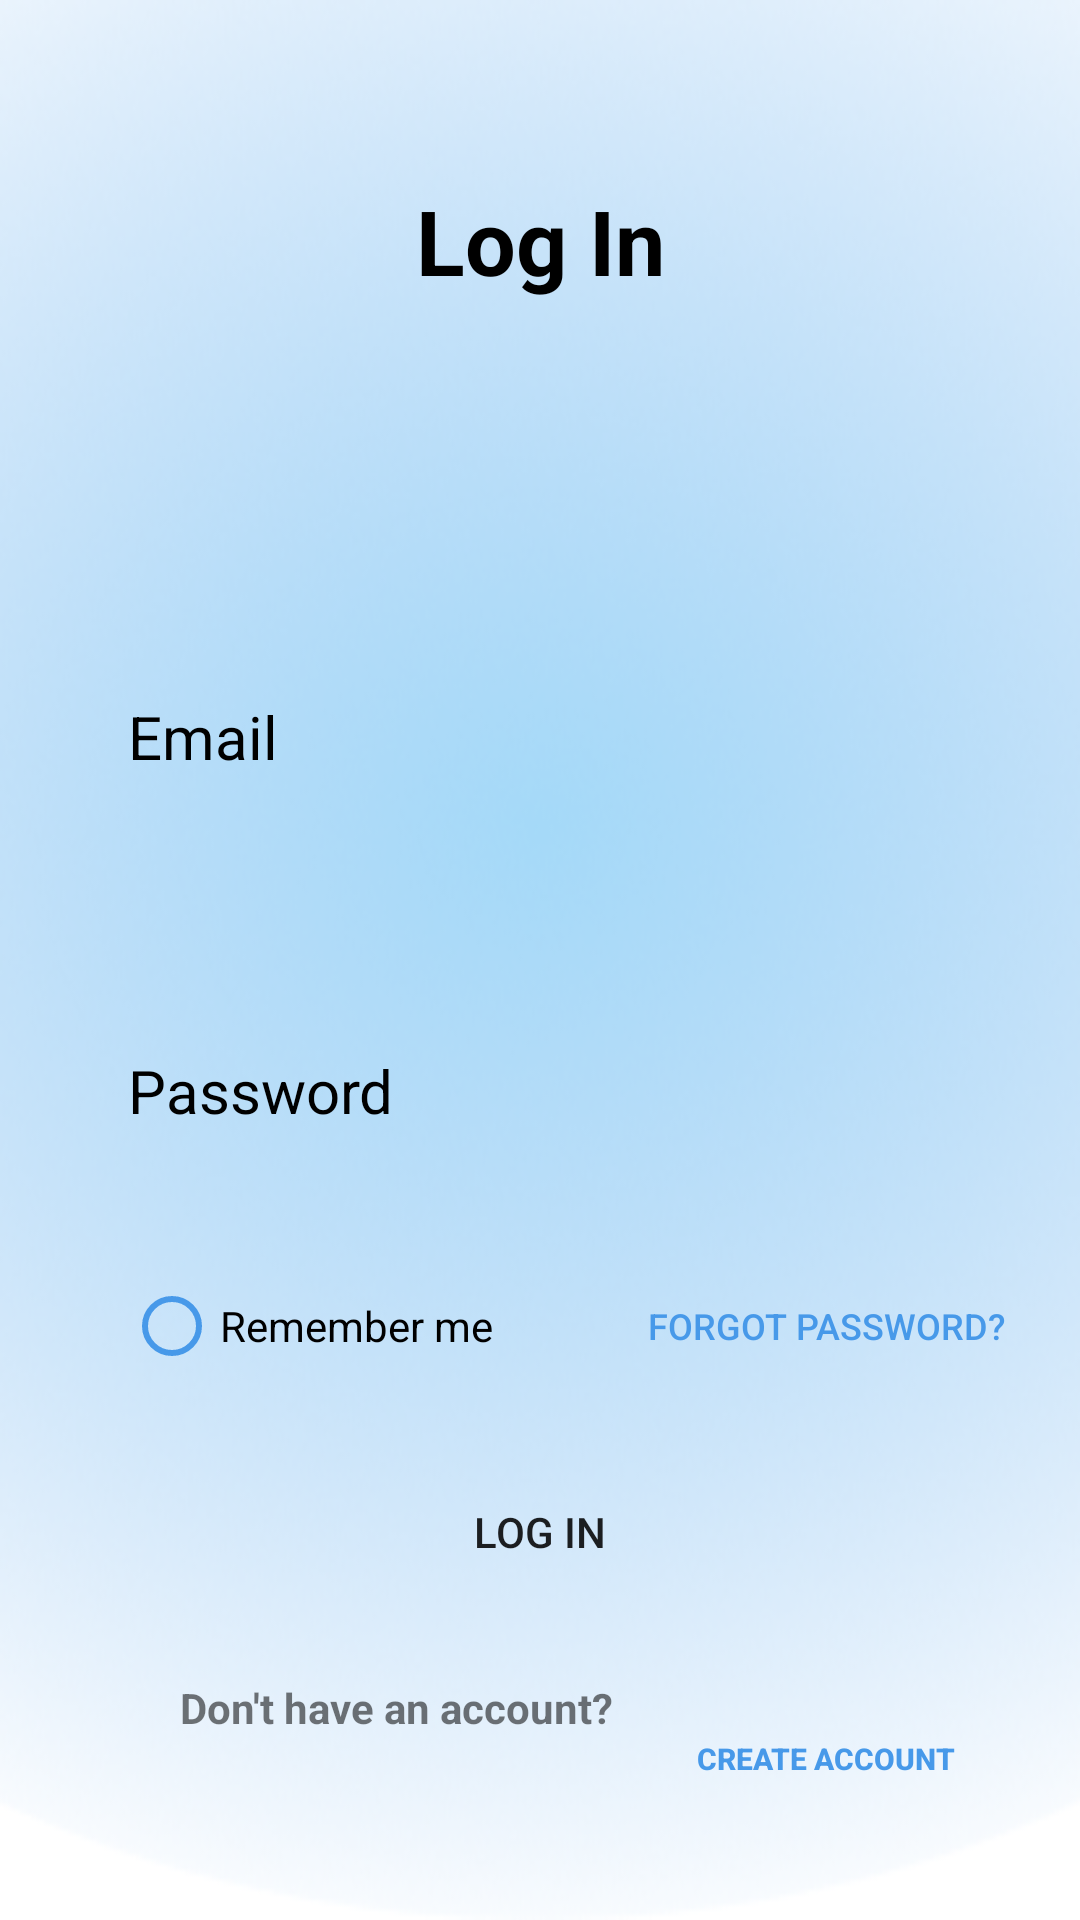

The Android layout XML behind this screen, and the referenced resources:
<!-- AndroidManifest.xml: application theme Theme.YPRENEUR -->
<!-- res/layout/activity_login2.xml -->
<?xml version="1.0" encoding="utf-8"?>
<androidx.constraintlayout.widget.ConstraintLayout xmlns:android="http://schemas.android.com/apk/res/android"
    xmlns:app="http://schemas.android.com/apk/res-auto"
    xmlns:tools="http://schemas.android.com/tools"
    android:layout_width="match_parent"
    android:layout_height="match_parent"
    android:background="@drawable/bg_design_1"
    android:foregroundTint="#00FFFFFF"
    tools:context=".login_activity.login2_activity">


        <TextView
            android:id="@+id/tv_phone_number"
            android:layout_width="wrap_content"
            android:layout_height="wrap_content"
            android:layout_marginTop="232dp"
            android:text="Email"
            android:textColor="@color/black"
            android:textSize="20dp"
            app:layout_constraintEnd_toEndOf="parent"
            app:layout_constraintHorizontal_bias="0.138"
            app:layout_constraintStart_toStartOf="parent"
            app:layout_constraintTop_toTopOf="parent"></TextView>

        <EditText
            android:id="@+id/et_email1"
            android:layout_width="320dp"
            android:layout_height="40dp"
            android:layout_gravity="center_horizontal"
            android:layout_marginTop="30dp"
            android:background="@drawable/rounded_bubble"
            app:layout_constraintEnd_toEndOf="@id/tv_phone_number"
            app:layout_constraintHorizontal_bias="0.0"
            app:layout_constraintStart_toStartOf="@id/tv_phone_number"
            app:layout_constraintTop_toTopOf="@id/tv_phone_number"></EditText>

        <EditText
            android:id="@+id/et_password1"
            android:layout_width="320dp"
            android:layout_height="40dp"
            android:layout_gravity="center_horizontal"
            android:layout_marginTop="28dp"
            android:background="@drawable/rounded_bubble"
            app:layout_constraintEnd_toEndOf="@id/tv_birth"
            app:layout_constraintHorizontal_bias="0.0"
            app:layout_constraintStart_toStartOf="@id/tv_birth"
            app:layout_constraintTop_toTopOf="@id/tv_birth"></EditText>

        <TextView
            android:id="@+id/tv_birth"
            android:layout_width="wrap_content"
            android:layout_height="wrap_content"
            android:layout_marginTop="48dp"
            android:text="Password"
            android:textColor="@color/black"
            android:textSize="20dp"
            app:layout_constraintEnd_toEndOf="@+id/et_email1"
            app:layout_constraintHorizontal_bias="0.0"
            app:layout_constraintStart_toStartOf="@+id/et_email1"
            app:layout_constraintTop_toBottomOf="@+id/et_email1"></TextView>

        <RadioButton
            android:id="@+id/radioButton"
            android:layout_width="wrap_content"
            android:layout_height="wrap_content"
            android:buttonTint="#4799E9"
            android:text="Remember me"
            app:layout_constraintBottom_toBottomOf="parent"
            app:layout_constraintEnd_toEndOf="parent"
            app:layout_constraintHorizontal_bias="0.174"
            app:layout_constraintStart_toStartOf="parent"
            app:layout_constraintTop_toBottomOf="@+id/et_password1"
            app:layout_constraintVertical_bias="0.0" />


        <Button
            android:id="@+id/login_btn"
            android:layout_width="196dp"
            android:layout_height="49dp"
            android:background="@null"
            android:backgroundTint="#4799E9"
            android:text="Log In"
            app:layout_constraintBottom_toBottomOf="parent"
            app:layout_constraintEnd_toEndOf="parent"
            app:layout_constraintHorizontal_bias="0.497"
            app:layout_constraintStart_toStartOf="parent"
            app:layout_constraintTop_toBottomOf="@+id/et_password1"
            app:layout_constraintVertical_bias="0.393" />

        <TextView
            android:id="@+id/tv_sign_up4"
            android:layout_width="match_parent"
            android:layout_height="wrap_content"
            android:layout_marginTop="60dp"
            android:gravity="center"
            android:text="Log In"
            android:textColor="@color/black"
            android:textSize="30dp"
            android:textStyle="bold"
            app:layout_constraintEnd_toEndOf="parent"
            app:layout_constraintStart_toStartOf="parent"
            app:layout_constraintTop_toTopOf="parent"></TextView>

        <Button
            android:id="@+id/button7"
            style="?android:attr/borderlessButtonStyle"
            android:layout_width="wrap_content"
            android:layout_height="wrap_content"
            android:backgroundTint="#00FFFFFF"
            android:text="Forgot Password?"
            android:textColor="#4799E9"
            android:textSize="12dp"
            app:iconTint="#00FFFFFF"
            app:layout_constraintBottom_toBottomOf="parent"
            app:layout_constraintEnd_toEndOf="parent"
            app:layout_constraintHorizontal_bias="0.761"
            app:layout_constraintStart_toEndOf="@+id/radioButton"
            app:layout_constraintTop_toBottomOf="@+id/et_password1"
            app:layout_constraintVertical_bias="0.0" />

        <Button
            android:id="@+id/account_btn"
            style="?android:attr/borderlessButtonStyle"
            android:layout_width="128dp"
            android:layout_height="33dp"
            android:layout_marginTop="28dp"
            android:backgroundTint="#00FFFFFF"
            android:text="Create Account"
            android:textColor="#4799E9"
            android:textSize="10dp"
            android:textStyle="bold"
            app:iconTint="#00FFFFFF"
            app:layout_constraintBottom_toBottomOf="parent"
            app:layout_constraintEnd_toEndOf="parent"
            app:layout_constraintHorizontal_bias="0.0"
            app:layout_constraintStart_toEndOf="@+id/textView2"
            app:layout_constraintTop_toBottomOf="@+id/login_btn"
            app:layout_constraintVertical_bias="0.141" />

        <TextView
            android:id="@+id/textView2"
            android:layout_width="151dp"
            android:layout_height="27dp"
            android:layout_marginStart="60dp"
            android:text="Don't have an account?"
            android:textStyle="bold"
            app:layout_constraintBottom_toBottomOf="parent"
            app:layout_constraintStart_toStartOf="parent"
            app:layout_constraintTop_toBottomOf="@+id/login_btn"
            app:layout_constraintVertical_bias="0.315" />

</androidx.constraintlayout.widget.ConstraintLayout>
<!-- resources referenced by this layout -->
<resources>
  <!-- drawable bg_design_1: png bitmap (drawable-v24, 185412 bytes) -->
  <style name="Theme.YPRENEUR" parent="Theme.MaterialComponents.DayNight.NoActionBar">
          
          <item name="colorPrimary">@color/purple_500</item>
          <item name="colorPrimaryVariant">@android:color/transparent</item>
          <item name="colorOnPrimary">@color/white</item>
          
          <item name="colorSecondary">@color/teal_200</item>
          <item name="colorSecondaryVariant">@color/teal_700</item>
          <item name="colorOnSecondary">@color/black</item>
          
          <item name="android:statusBarColor" tools:targetApi="l">?attr/colorPrimaryVariant</item>
          
      </style>
  <!-- not gathered from this repository: default colours our renderer supplied (Android Studio template values) -->
  <color name="purple_500">#FF6200EE</color>
  <color name="teal_200">#FF03DAC5</color>
  <color name="teal_700">#FF018786</color>
  <color name="black">#FF000000</color>
  <color name="white">#FFFFFFFF</color>
</resources>
